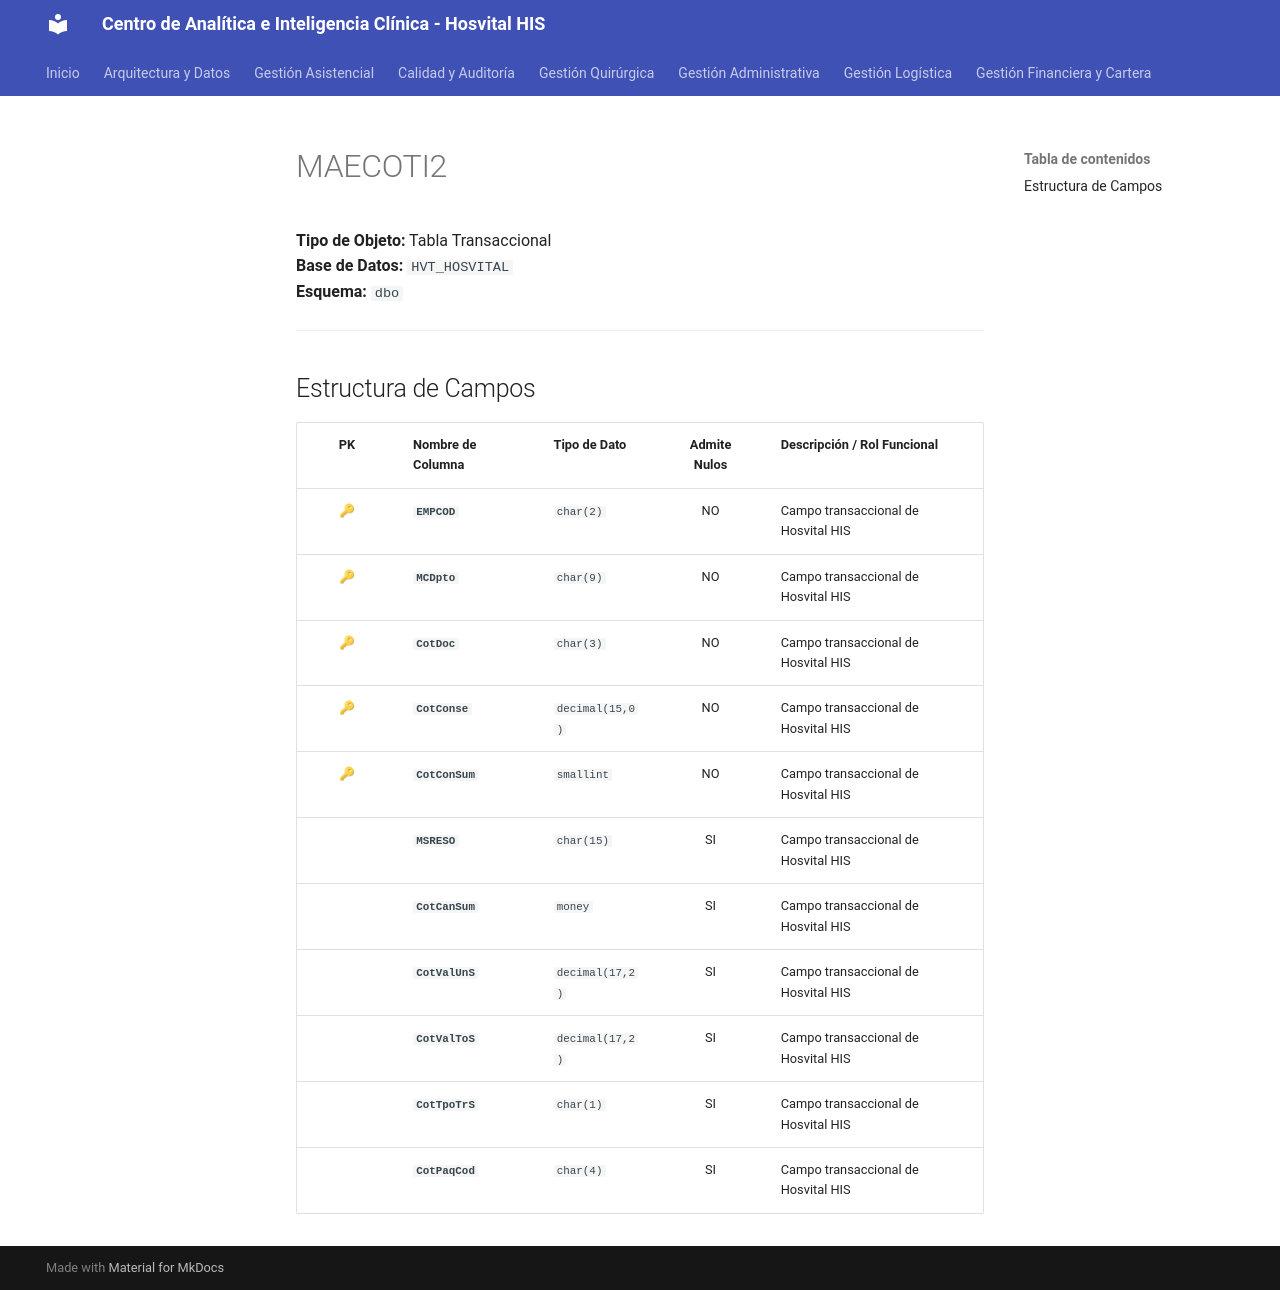

repository: SoporteSaludtech/superset-docs · page: diccionario-general/MAECOTI2/index.html · generator: mkdocs

# MAECOTI2

**Tipo de Objeto:** Tabla Transaccional  
**Base de Datos:** `HVT_HOSVITAL`  
**Esquema:** `dbo`

---

## Estructura de Campos

| PK | Nombre de Columna | Tipo de Dato | Admite Nulos | Descripción / Rol Funcional |
| :-: | :--- | :--- | :-: | :--- |
| 🔑 | **`EMPCOD`** | `char(2)` | NO | Campo transaccional de Hosvital HIS |
| 🔑 | **`MCDpto`** | `char(9)` | NO | Campo transaccional de Hosvital HIS |
| 🔑 | **`CotDoc`** | `char(3)` | NO | Campo transaccional de Hosvital HIS |
| 🔑 | **`CotConse`** | `decimal(15,0)` | NO | Campo transaccional de Hosvital HIS |
| 🔑 | **`CotConSum`** | `smallint` | NO | Campo transaccional de Hosvital HIS |
|  | **`MSRESO`** | `char(15)` | SI | Campo transaccional de Hosvital HIS |
|  | **`CotCanSum`** | `money` | SI | Campo transaccional de Hosvital HIS |
|  | **`CotValUnS`** | `decimal(17,2)` | SI | Campo transaccional de Hosvital HIS |
|  | **`CotValToS`** | `decimal(17,2)` | SI | Campo transaccional de Hosvital HIS |
|  | **`CotTpoTrS`** | `char(1)` | SI | Campo transaccional de Hosvital HIS |
|  | **`CotPaqCod`** | `char(4)` | SI | Campo transaccional de Hosvital HIS |
